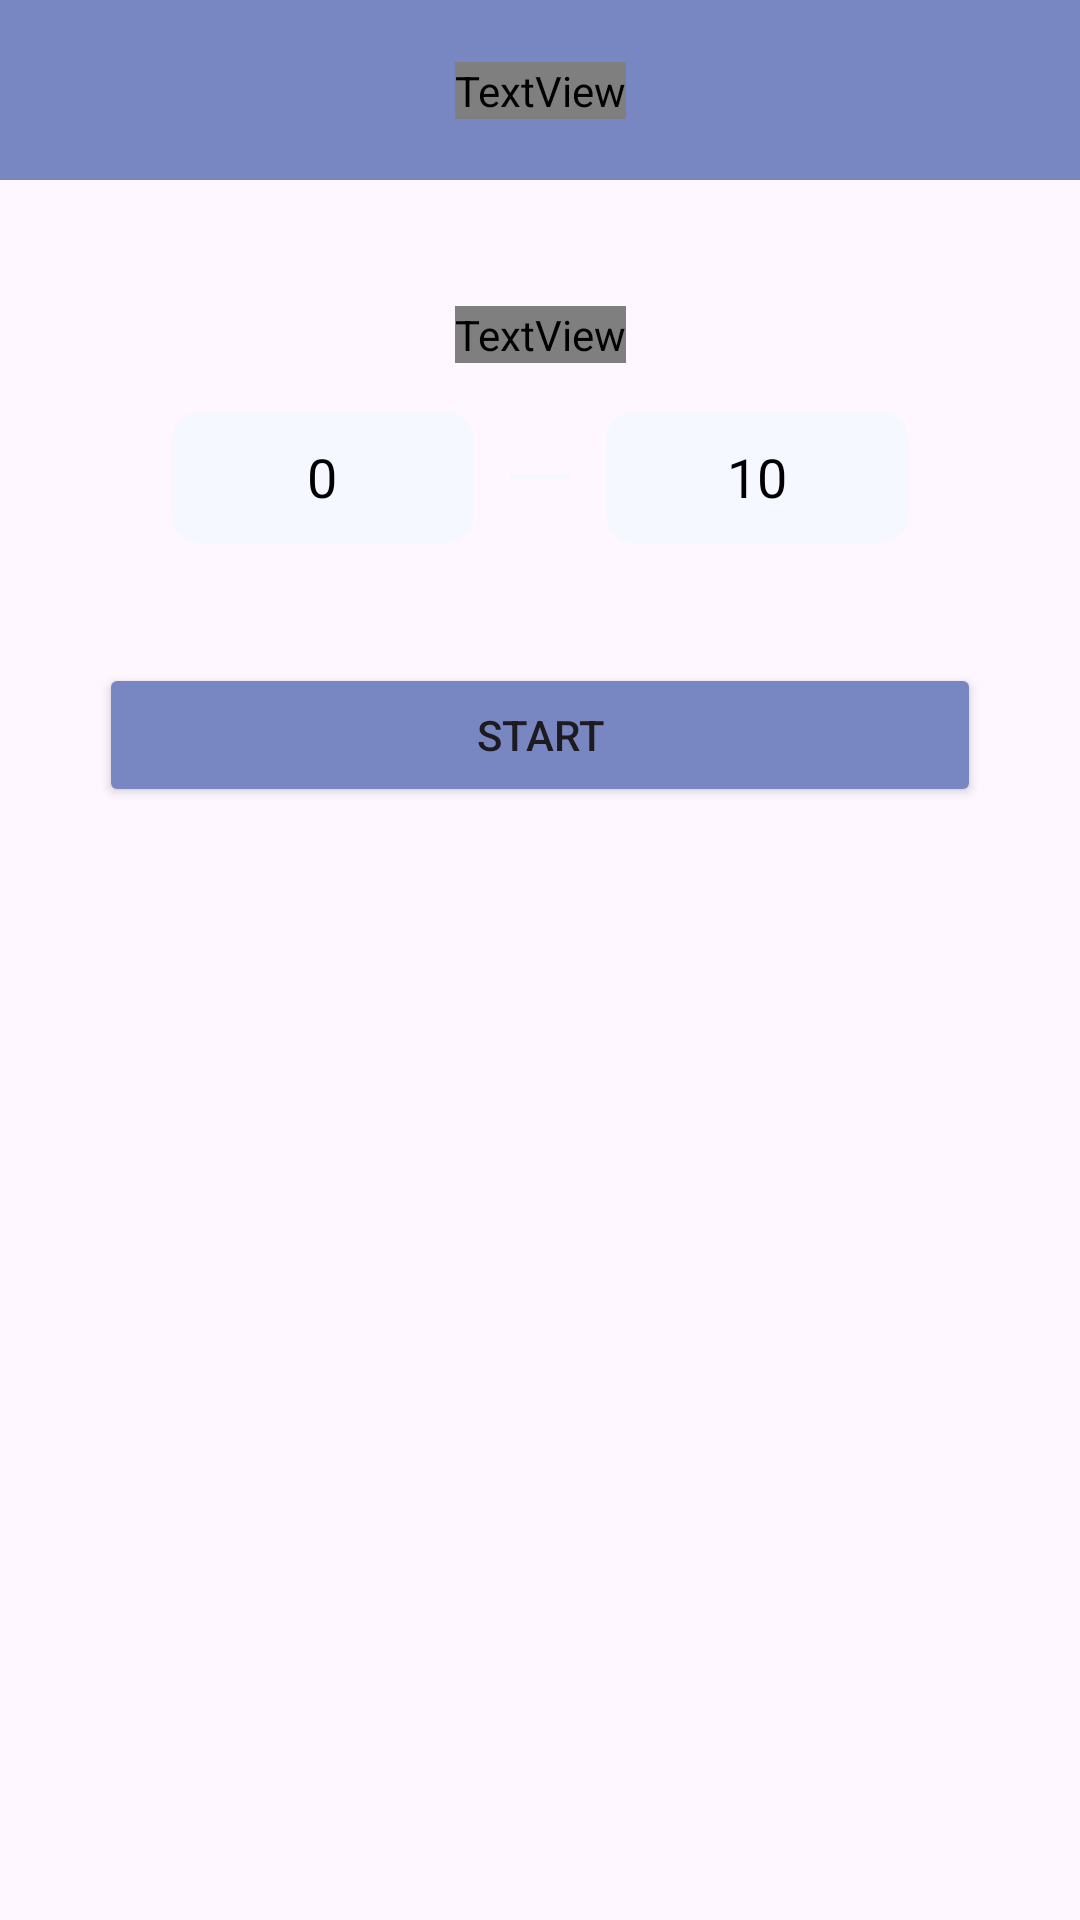

Android layout source for this screen:
<!-- AndroidManifest.xml: application theme Theme.Kpp8 -->
<!-- res/layout/activity_main.xml -->
<?xml version="1.0" encoding="utf-8"?>
<androidx.constraintlayout.widget.ConstraintLayout
    xmlns:android="http://schemas.android.com/apk/res/android"
    xmlns:app="http://schemas.android.com/apk/res-auto"
    xmlns:tools="http://schemas.android.com/tools"
    android:id="@+id/main"
    android:layout_width="match_parent"
    android:layout_height="match_parent"
    tools:context=".MainActivity">

    <View
        android:id="@+id/vHeaderBackground"
        android:layout_width="0dp"
        android:layout_height="60dp"
        android:background="@color/background"
        app:layout_constraintEnd_toEndOf="parent"
        app:layout_constraintStart_toStartOf="parent"
        app:layout_constraintTop_toTopOf="parent" />

    <TextView
        android:id="@+id/tvHeaderTitle"
        style="@style/TextAppearance.AppCompat.Header1"
        android:layout_width="wrap_content"
        android:layout_height="wrap_content"
        android:text="GUESS MY NUMBER"
        android:textColor="@color/background_white"
        app:layout_constraintBottom_toBottomOf="@id/vHeaderBackground"
        app:layout_constraintEnd_toEndOf="parent"
        app:layout_constraintStart_toStartOf="parent"
        app:layout_constraintTop_toTopOf="@id/vHeaderBackground" />

    <LinearLayout
        android:layout_marginHorizontal="33dp"
        android:orientation="vertical"
        android:layout_width="match_parent"
        android:layout_height="wrap_content"
        app:layout_constraintEnd_toEndOf="parent"
        app:layout_constraintStart_toStartOf="parent"
        app:layout_constraintTop_toBottomOf="@id/vHeaderBackground">

        <include
            android:id="@+id/includeSetup"
            layout="@layout/fragment_setup"/>
        <include
            android:id="@+id/includeGuess"
            android:visibility="gone"
            layout="@layout/fragment_guess"
            tools:visibility="visible"/>

        <TextView
            android:id="@+id/tvSuccess"
            android:layout_marginTop="16dp"
            android:layout_width="match_parent"
            android:layout_height="50dp"
            android:background="@color/success"
            style="@style/TextAppearance.AppCompat.Header1"
            android:text="SUCCESS!"
            android:visibility="gone"
            android:gravity="center"
            tools:visibility="visible"/>

        <TextView
            android:id="@+id/tvWrong"
            android:layout_marginTop="16dp"
            android:layout_width="match_parent"
            android:layout_height="50dp"
            android:background="@color/wrong"
            style="@style/TextAppearance.AppCompat.Header1"
            android:text="WRONG!"
            android:visibility="gone"
            android:gravity="center"
            tools:visibility="visible"/>
    </LinearLayout>

</androidx.constraintlayout.widget.ConstraintLayout>
<!-- res/layout/fragment_setup.xml (included above) -->
<?xml version="1.0" encoding="utf-8"?>
<androidx.constraintlayout.widget.ConstraintLayout
    xmlns:android="http://schemas.android.com/apk/res/android"
    xmlns:app="http://schemas.android.com/apk/res-auto"
    android:layout_width="match_parent"
    android:layout_height="match_parent">

    <androidx.constraintlayout.widget.ConstraintLayout
        android:id="@+id/clRangeBlock"
        android:layout_width="0dp"
        android:layout_height="wrap_content"
        android:layout_marginTop="30dp"
        android:background="@drawable/shape_rounded_block_colored"
        android:paddingBottom="20dp"
        app:layout_constraintEnd_toEndOf="parent"
        app:layout_constraintStart_toStartOf="parent"
        app:layout_constraintTop_toTopOf="parent">

        <TextView
            android:id="@+id/tvLabelRange"
            style="@style/TextAppearance.AppCompat.Header1"
            android:layout_width="wrap_content"
            android:layout_height="wrap_content"
            android:layout_marginTop="12dp"
            android:text="Range"
            android:textColor="@color/background_white"
            app:layout_constraintEnd_toEndOf="parent"
            app:layout_constraintStart_toStartOf="parent"
            app:layout_constraintTop_toTopOf="parent" />

        <EditText
            android:id="@+id/etRangeMin"
            android:layout_width="0dp"
            android:layout_height="44dp"
            android:layout_marginStart="24dp"
            android:layout_marginTop="16dp"
            android:background="@drawable/shape_rounded_textedit_white"
            android:gravity="center"
            android:hint="Min"
            android:text="0"
            android:textColorHint="@color/black"
            android:inputType="number"
            android:textColor="@color/black"
            app:layout_constraintEnd_toStartOf="@+id/vDash"
            app:layout_constraintHorizontal_chainStyle="spread_inside"
            app:layout_constraintStart_toStartOf="parent"
            app:layout_constraintTop_toBottomOf="@id/tvLabelRange" />

        <View
            android:id="@+id/vDash"
            android:layout_width="20dp"
            android:layout_height="2dp"
            android:layout_marginHorizontal="12dp"
            android:background="@color/background_white"
            app:layout_constraintBottom_toBottomOf="@id/etRangeMin"
            app:layout_constraintEnd_toStartOf="@+id/etRangeMax"
            app:layout_constraintStart_toEndOf="@+id/etRangeMin"
            app:layout_constraintTop_toTopOf="@id/etRangeMin" />

        <EditText
            android:id="@+id/etRangeMax"
            android:layout_width="0dp"
            android:layout_height="44dp"
            android:layout_marginEnd="24dp"
            android:background="@drawable/shape_rounded_textedit_white"
            android:gravity="center"
            android:textColorHint="@color/black"
            android:hint="Max"
            android:text="10"
            android:inputType="number"
            android:textColor="@color/black"
            app:layout_constraintBottom_toBottomOf="@id/etRangeMin"
            app:layout_constraintEnd_toEndOf="parent"
            app:layout_constraintStart_toEndOf="@+id/vDash"
            app:layout_constraintTop_toTopOf="@id/etRangeMin" />

    </androidx.constraintlayout.widget.ConstraintLayout>

    <Button
        android:id="@+id/btnStart"
        android:layout_width="0dp"
        android:layout_height="wrap_content"
        android:layout_marginTop="20dp"
        android:backgroundTint="@color/background"
        android:text="START"
        app:layout_constraintEnd_toEndOf="@+id/clRangeBlock"
        app:layout_constraintStart_toStartOf="@+id/clRangeBlock"
        app:layout_constraintTop_toBottomOf="@+id/clRangeBlock" />

</androidx.constraintlayout.widget.ConstraintLayout>
<!-- res/layout/fragment_guess.xml (included above) -->
<?xml version="1.0" encoding="utf-8"?>
<androidx.constraintlayout.widget.ConstraintLayout
    xmlns:android="http://schemas.android.com/apk/res/android"
    xmlns:app="http://schemas.android.com/apk/res-auto"
    android:layout_width="match_parent"
    android:layout_height="match_parent">
    <TextView
    android:id="@+id/tvAttempts"
    android:layout_width="wrap_content"
    android:layout_height="wrap_content"
    android:layout_marginTop="30dp"
    android:text="Attempts left:"
    android:textSize="18sp"
    android:textStyle="bold"
    app:layout_constraintEnd_toEndOf="parent"
    app:layout_constraintStart_toStartOf="parent"
    app:layout_constraintTop_toTopOf="parent" />

    <EditText
        android:id="@+id/etGuessInput"
        android:layout_width="0dp"
        android:layout_height="50dp"
        android:layout_marginTop="16dp"
        android:layout_marginEnd="12dp"
        android:background="@drawable/shape_rounded_textedit_white"
        android:gravity="center"
        android:hint="Your guess"
        android:inputType="number"
        android:textColor="@color/black"
        app:layout_constraintEnd_toStartOf="@+id/btnRandom"
        app:layout_constraintHorizontal_weight="1"
        app:layout_constraintStart_toStartOf="parent"
        app:layout_constraintTop_toBottomOf="@+id/tvAttempts" />

    <Button
        android:id="@+id/btnRandom"
        android:layout_width="wrap_content"
        android:layout_height="50dp"
        android:backgroundTint="@color/background"
        android:text="RANDOM"
        app:layout_constraintBottom_toBottomOf="@+id/etGuessInput"
        app:layout_constraintEnd_toEndOf="parent"
        app:layout_constraintStart_toEndOf="@+id/etGuessInput"
        app:layout_constraintTop_toTopOf="@+id/etGuessInput" />

    <Button
        android:id="@+id/btnSubmitGuess"
        android:layout_width="0dp"
        android:layout_height="wrap_content"
        android:layout_marginTop="20dp"
        android:backgroundTint="@color/background"
        android:text="GUESS"
        app:layout_constraintEnd_toEndOf="parent"
        app:layout_constraintStart_toStartOf="parent"
        app:layout_constraintTop_toBottomOf="@+id/etGuessInput" />

    <TextView
        android:id="@+id/tvResult"
        android:layout_width="0dp"
        android:layout_height="wrap_content"
        android:layout_marginTop="24dp"
        android:background="@drawable/shape_rounded_block_colored"
        android:gravity="center"
        android:padding="16dp"
        android:text="Success! You guessed it!"
        android:textColor="@color/background_white"
        android:textSize="20sp"
        android:textStyle="bold"
        android:visibility="gone"
        app:layout_constraintEnd_toEndOf="parent"
        app:layout_constraintStart_toStartOf="parent"
        app:layout_constraintTop_toBottomOf="@+id/btnSubmitGuess" />

</androidx.constraintlayout.widget.ConstraintLayout>
<!-- resources referenced by this layout -->
<resources>
  <color name="background">#7887C1</color>
  <color name="background_white">#F5F8FF</color>
  <color name="black">#FF000000</color>
  <color name="success">#9AFFAD</color>
  <color name="wrong">#FF8282</color>
  <!-- drawable shape_rounded_textedit_white (drawable) -->
  <?xml version="1.0" encoding="utf-8"?>
  <shape xmlns:android="http://schemas.android.com/apk/res/android">
      <solid android:color="@color/background_white"/>
      <corners android:radius="10dp"/>
  </shape>
  <style name="TextAppearance.AppCompat.Header1">
          <item name="android:fontFamily">@font/nunito_bold</item>
          <item name="android:textSize">32dp</item>
      </style>
  <style name="Theme.Kpp8" parent="Base.Theme.Kpp8" />
  <style name="Base.Theme.Kpp8" parent="Theme.Material3.DayNight.NoActionBar">
          
          
      </style>
</resources>
